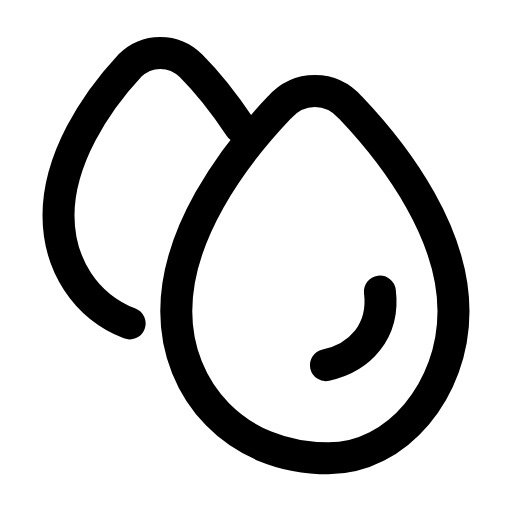
t = 0.00 s
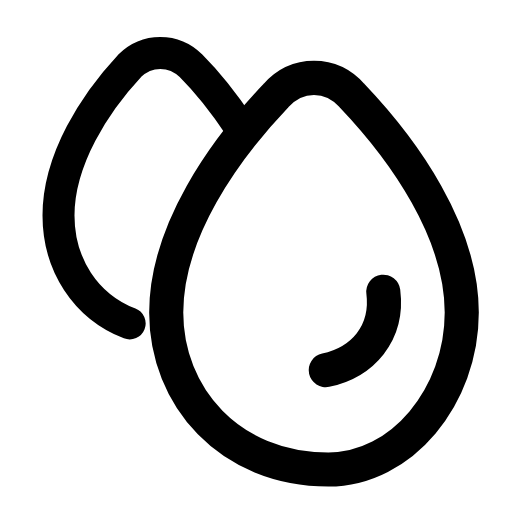
t = 0.25 s
t = 0.54 s: frame unchanged from t = 0.00 s, image omitted
t = 0.78 s: frame unchanged from t = 0.00 s, image omitted
t = 1.08 s: frame unchanged from t = 0.00 s, image omitted
t = 1.33 s: frame unchanged from t = 0.00 s, image omitted

The animated SVG that drew these frames (rendered in a browser with its animation timeline set to each time). Animation: 1 SMIL element (animateTransform=1); one cycle of 1.60 s, repeats indefinitely.

<svg xmlns="http://www.w3.org/2000/svg" width="24" height="24" viewBox="0 0 24 24" fill="none"><g transform="translate(-1.8 -1.791) scale(1.15)"><g transform="translate(14.95 13.34)"><g><animateTransform attributeName="transform" type="scale" values="1;1;1.08;1;1;1;1;1.08;1;1;1" keyTimes="0;0.135;0.225;0.3375;0.45;0.6;0.675;0.75;0.81;0.9;1" dur="1.6s" repeatCount="indefinite" calcMode="spline" keySplines="0.16 1 0.3 1;0.16 1 0.3 1;0.16 1 0.3 1;0.16 1 0.3 1;0.16 1 0.3 1;0.16 1 0.3 1;0.16 1 0.3 1;0.16 1 0.3 1;0.16 1 0.3 1;0.16 1 0.3 1"/><g transform="translate(-14.95 -13.34)"><g><path stroke="currentColor" stroke-width="1.304" stroke-linecap="round" stroke-linejoin="round" fill="none" d="M14.95 20.24C11.15 20.24 8.75 17.44 8.75 14.24C8.75 11.14 10.95 8.04 12.95 5.94C13.75 5.04 15.05 5.04 15.85 5.94C17.85 8.04 20.05 11.14 20.05 14.24C20.05 17.44 17.75 20.24 14.95 20.24Z"></path><path stroke="currentColor" stroke-width="1.304" stroke-linecap="round" stroke-linejoin="round" fill="none" d="M17.05 13.44C17.25 15.04 16.25 16.14 14.85 16.44"></path></g></g></g></g><path stroke="currentColor" stroke-width="1.304" stroke-linecap="round" stroke-linejoin="round" fill="none" d="M6.85 14.74C5.05 14.04 3.95 12.34 3.95 10.34C3.95 8.04 5.45 5.74 6.85 4.24C7.55 3.54 8.65 3.54 9.35 4.24C10.05 4.94 10.75 5.84 11.35 6.74"></path></g></svg>
